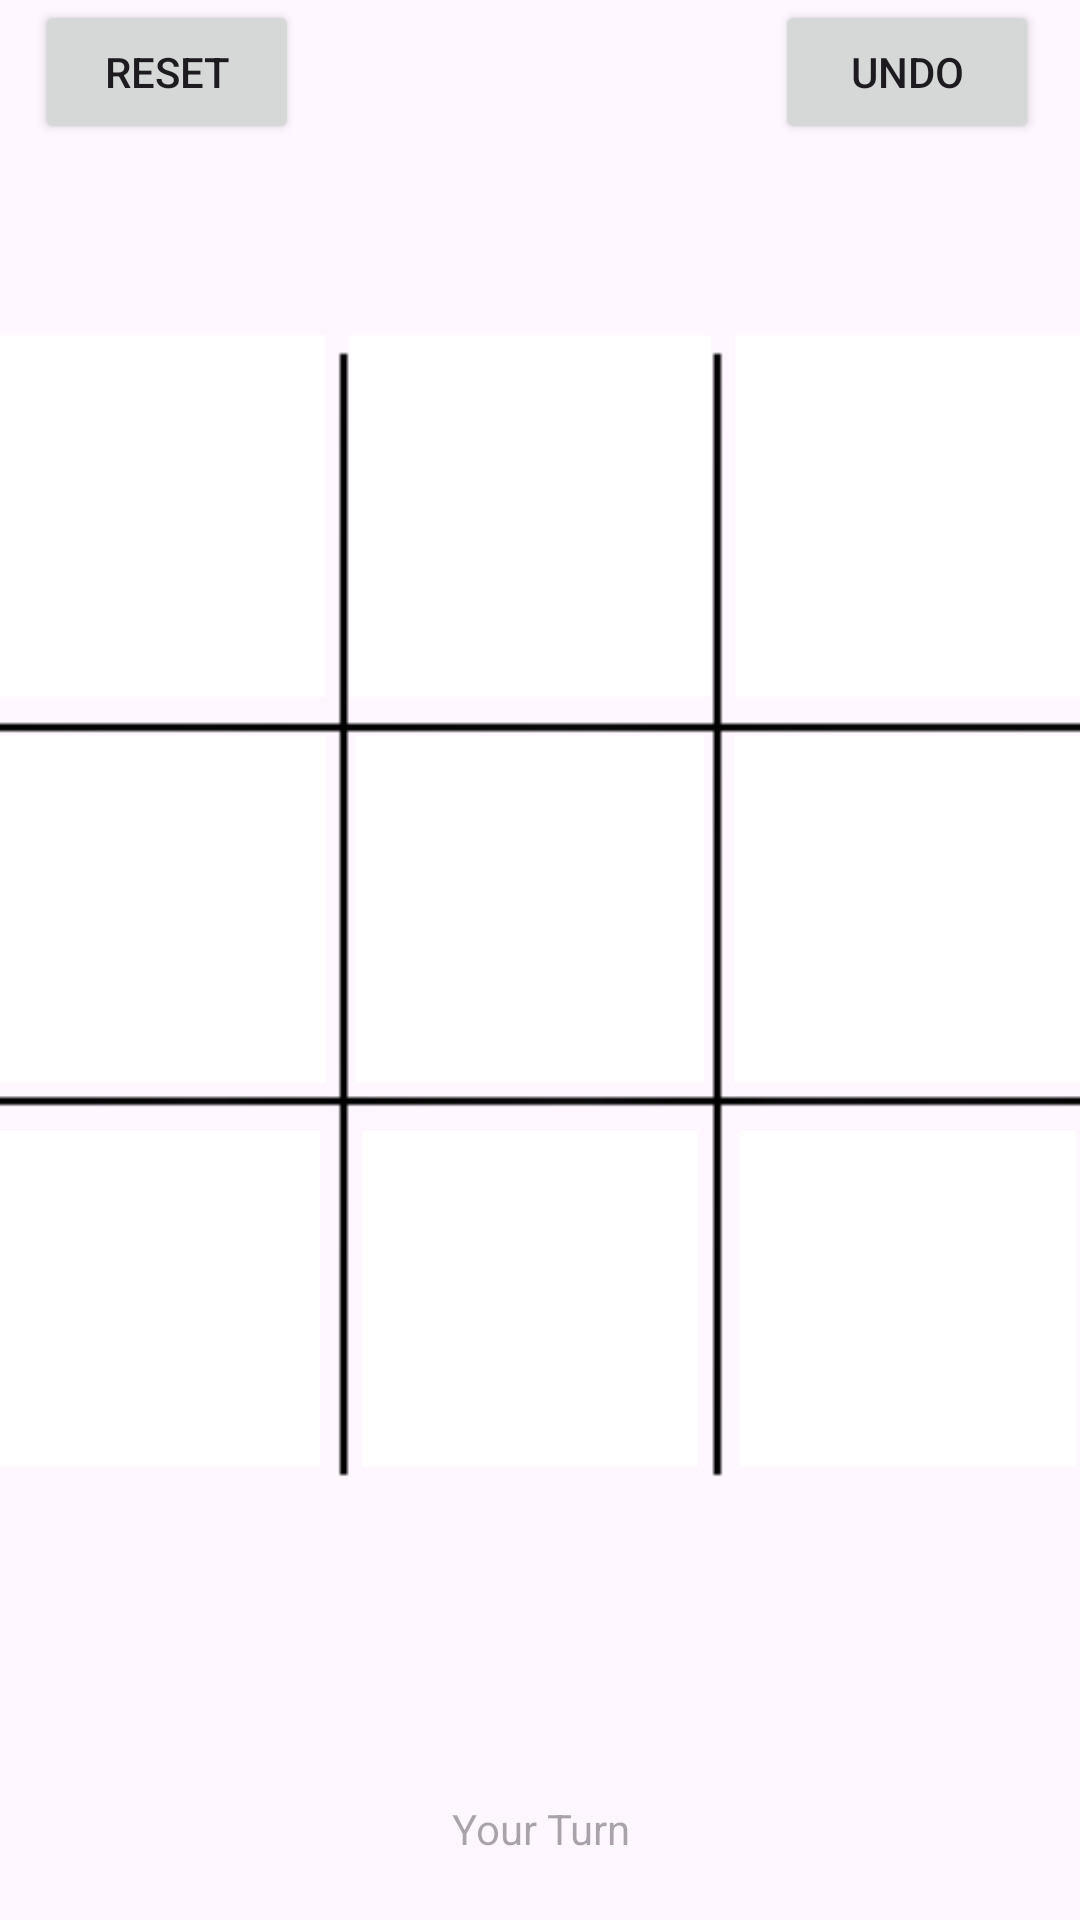

Reconstruct the res/layout file that produces this screen, plus the resources it refers to.
<!-- AndroidManifest.xml: application theme Theme.MAD_Assignment1_Final -->
<!-- res/layout/game_fragment3x3.xml -->
<?xml version="1.0" encoding="utf-8"?>
<androidx.constraintlayout.widget.ConstraintLayout xmlns:android="http://schemas.android.com/apk/res/android"
    xmlns:app="http://schemas.android.com/apk/res-auto"
    xmlns:tools="http://schemas.android.com/tools"
    android:id="@+id/frameLayout"
    android:layout_width="match_parent"
    android:layout_height="match_parent"
    tools:context=".GameFragment3x3">

    <ImageView
        android:id="@+id/gridView"
        android:layout_width="629dp"
        android:layout_height="646dp"
        android:layout_marginTop="42dp"
        android:layout_marginEnd="26dp"
        android:layout_marginBottom="42dp"
        app:layout_constraintBottom_toBottomOf="parent"
        app:layout_constraintEnd_toEndOf="parent"
        app:layout_constraintStart_toStartOf="parent"
        app:layout_constraintTop_toTopOf="parent"
        app:srcCompat="@drawable/grid3x3removedbg" />

    <LinearLayout
        android:id="@+id/linearLayout2"
        android:layout_width="386dp"
        android:layout_height="390dp"
        android:layout_marginStart="18dp"
        android:layout_marginBottom="36dp"
        android:orientation="vertical"
        app:layout_constraintBottom_toBottomOf="@id/gridView"
        app:layout_constraintEnd_toEndOf="@id/gridView"
        app:layout_constraintStart_toStartOf="@id/gridView"
        app:layout_constraintTop_toTopOf="@+id/gridView">

        <LinearLayout
            android:layout_width="match_parent"
            android:layout_height="130dp"
            android:layout_margin="0dp"
            android:orientation="horizontal">

            <ImageView
                android:id="@+id/tile0"
                android:layout_width="match_parent"
                android:layout_height="match_parent"
                android:layout_margin="4dp"
                android:layout_weight="1"
                app:srcCompat="@drawable/blankgrid"
                tools:layout_editor_absoluteX="46dp" />

            <ImageView
                android:id="@+id/tile1"
                android:layout_width="match_parent"
                android:layout_height="match_parent"
                android:layout_margin="4dp"
                android:layout_weight="1"
                app:srcCompat="@drawable/blankgrid"
                tools:layout_editor_absoluteX="140dp" />

            <ImageView
                android:id="@+id/tile2"
                android:layout_width="match_parent"
                android:layout_height="match_parent"
                android:layout_margin="4dp"
                android:layout_weight="1"
                app:srcCompat="@drawable/blankgrid"
                tools:layout_editor_absoluteX="242dp" />
        </LinearLayout>

        <LinearLayout
            android:layout_width="match_parent"
            android:layout_height="124dp"
            android:layout_margin="4dp"
            android:orientation="horizontal">

            <ImageView
                android:id="@+id/tile3"
                android:layout_width="match_parent"
                android:layout_height="match_parent"
                android:layout_margin="4dp"
                android:layout_weight="1"
                app:srcCompat="@drawable/blankgrid"
                tools:layout_editor_absoluteX="46dp" />

            <ImageView
                android:id="@+id/tile4"
                android:layout_width="match_parent"
                android:layout_height="match_parent"
                android:layout_margin="4dp"
                android:layout_weight="1"
                app:srcCompat="@drawable/blankgrid"
                tools:layout_editor_absoluteX="140dp" />

            <ImageView
                android:id="@+id/tile5"
                android:layout_width="match_parent"
                android:layout_height="match_parent"
                android:layout_margin="4dp"
                android:layout_weight="1"
                app:srcCompat="@drawable/blankgrid"
                tools:layout_editor_absoluteX="242dp" />
        </LinearLayout>

        <LinearLayout
            android:layout_width="match_parent"
            android:layout_height="match_parent"
            android:layout_margin="4dp"
            android:divider="@android:drawable/alert_dark_frame"
            android:dividerPadding="0dp"
            android:orientation="horizontal">

            <ImageView
                android:id="@+id/tile6"
                android:layout_width="match_parent"
                android:layout_height="match_parent"
                android:layout_margin="4dp"
                android:layout_weight="1"
                app:srcCompat="@drawable/blankgrid"
                tools:layout_editor_absoluteX="46dp" />

            <ImageView
                android:id="@+id/tile7"
                android:layout_width="match_parent"
                android:layout_height="match_parent"
                android:layout_margin="4dp"
                android:layout_weight="1"
                app:srcCompat="@drawable/blankgrid"
                tools:layout_editor_absoluteX="140dp" />

            <ImageView
                android:id="@+id/tile8"
                android:layout_width="match_parent"
                android:layout_height="match_parent"
                android:layout_margin="4dp"
                android:layout_weight="1"
                app:srcCompat="@drawable/blankgrid"
                tools:layout_editor_absoluteX="242dp" />
        </LinearLayout>
    </LinearLayout>

    <Button
        android:id="@+id/btnIn"
        style="@style/AppButtonStyle"
        android:layout_width="123dp"
        android:layout_height="35dp"
        android:text="settings"
        app:layout_constraintBottom_toBottomOf="parent"
        app:layout_constraintEnd_toEndOf="parent"
        app:layout_constraintHeight_percent="0.25"
        app:layout_constraintStart_toStartOf="parent"
        app:layout_constraintTop_toBottomOf="@+id/gridView" />

    <TextView
        android:id="@+id/player1Name"
        android:layout_width="wrap_content"
        android:layout_height="wrap_content"
        android:layout_below="@id/gridView"
        android:layout_alignParentStart="true"
        android:hint="Player 1 Name"
        android:padding="16dp"
        app:layout_constraintBottom_toBottomOf="parent"
        app:layout_constraintEnd_toStartOf="@+id/btnIn"
        app:layout_constraintStart_toStartOf="parent"
        app:layout_constraintTop_toBottomOf="@+id/gridView" />

    <TextView
        android:id="@+id/player2Name"
        android:layout_width="wrap_content"
        android:layout_height="wrap_content"
        android:layout_below="@id/gridView"
        android:layout_alignParentEnd="true"
        android:hint="Player 2 Name"
        android:padding="16dp"
        app:layout_constraintBottom_toBottomOf="parent"
        app:layout_constraintEnd_toEndOf="parent"
        app:layout_constraintStart_toEndOf="@+id/btnIn"
        app:layout_constraintTop_toBottomOf="@+id/gridView" />

    <TextView
        android:id="@+id/timerText"
        android:layout_width="match_parent"
        android:layout_height="wrap_content"
        android:text=""
        android:textAlignment="center"
        android:textSize="28sp" />

    <TextView
        android:id="@+id/currentPlayerTurn"
        android:layout_width="103dp"
        android:layout_height="26dp"
        android:layout_below="@id/player1Name"
        android:layout_centerHorizontal="true"
        android:hint="Your Turn"
        android:padding="0dp"
        android:textAlignment="center"
        app:layout_constraintBottom_toBottomOf="@+id/gridView"
        app:layout_constraintEnd_toEndOf="parent"
        app:layout_constraintStart_toStartOf="parent"
        app:layout_constraintTop_toBottomOf="@+id/linearLayout2"
        app:layout_constraintVertical_bias="0.858" />

    <Button
        android:id="@+id/undoButton"
        android:layout_width="wrap_content"
        android:layout_height="wrap_content"
        android:text="Undo"
        app:layout_constraintEnd_toEndOf="@+id/timerText"
        app:layout_constraintHorizontal_bias="0.95"
        app:layout_constraintStart_toStartOf="parent"
        tools:layout_editor_absoluteY="0dp" />

    <Button
        android:id="@+id/resetButton"
        android:layout_width="wrap_content"
        android:layout_height="wrap_content"
        android:layout_alignParentEnd="true"
        android:text="Reset"
        app:layout_constraintEnd_toStartOf="@+id/undoButton"
        app:layout_constraintHorizontal_bias="0.068"
        app:layout_constraintStart_toStartOf="@+id/timerText"
        tools:layout_editor_absoluteY="0dp" />


</androidx.constraintlayout.widget.ConstraintLayout>
<!-- resources referenced by this layout -->
<resources>
  <!-- drawable blankgrid: png bitmap (drawable, 143 bytes) -->
  <!-- drawable grid3x3removedbg: png bitmap (drawable, 5594 bytes) -->
  <style name="AppButtonStyle" parent="Widget.AppCompat.Button">
          <item name="android:background">@drawable/app_button_background</item>
          <item name="android:textColor">#FFFFFF</item>
  
      </style>
  <style name="Theme.MAD_Assignment1_Final" parent="Base.Theme.MAD_Assignment1_Final" />
  <!-- drawable app_button_background (drawable) -->
  <?xml version="1.0" encoding="utf-8"?>
  <shape xmlns:android="http://schemas.android.com/apk/res/android">
      <solid android:color="@color/black"/>
      <corners android:radius="8dp"/>
  </shape>
  <style name="Base.Theme.MAD_Assignment1_Final" parent="Theme.Material3.DayNight.NoActionBar">
          
          
      </style>
  <!-- not gathered from this repository: default colours our renderer supplied (Android Studio template values) -->
  <color name="black">#FF000000</color>
</resources>
